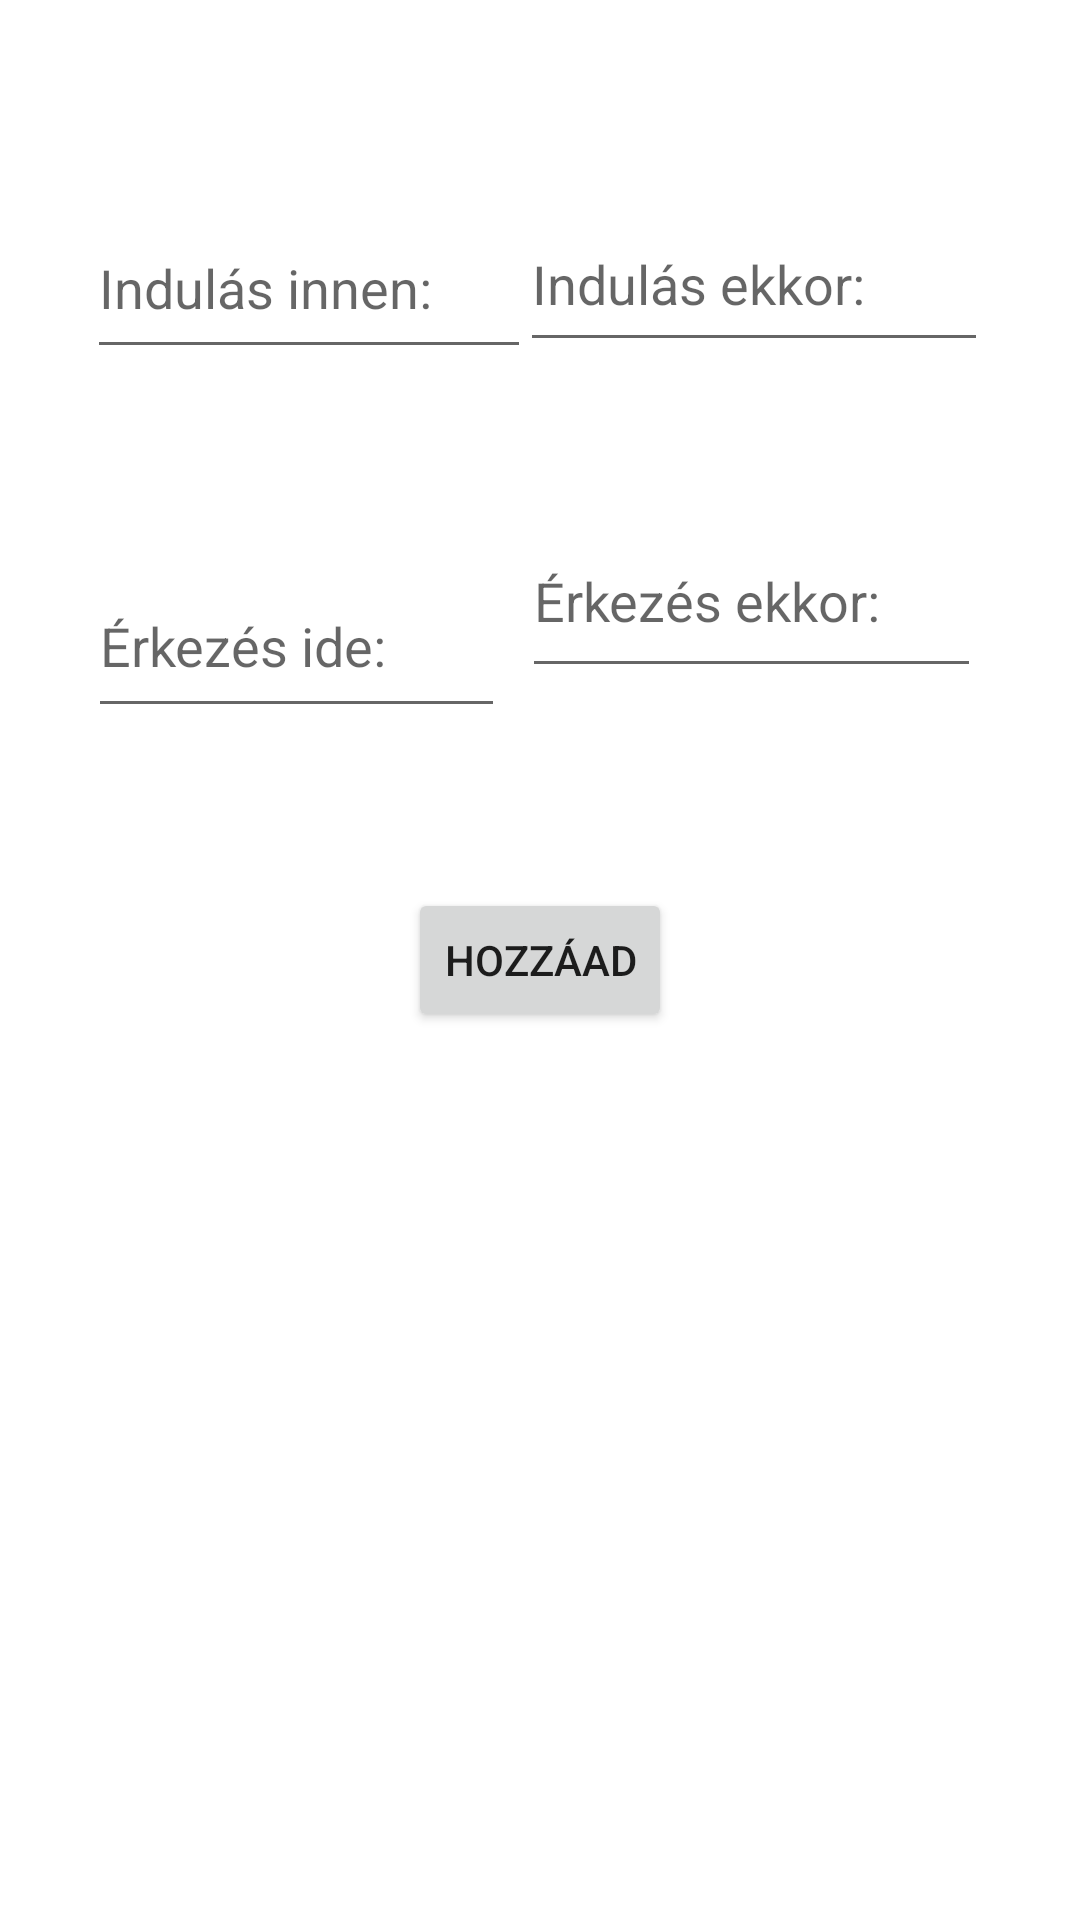

Here is an Android app screen rendered from its layout file. Give the layout XML and the strings, colors and styles it references.
<!-- AndroidManifest.xml: application theme Theme.Menetrend -->
<!-- res/layout/activity_add.xml -->
<?xml version="1.0" encoding="utf-8"?>
<androidx.constraintlayout.widget.ConstraintLayout xmlns:android="http://schemas.android.com/apk/res/android"
    xmlns:app="http://schemas.android.com/apk/res-auto"
    xmlns:tools="http://schemas.android.com/tools"
    android:layout_width="match_parent"
    android:layout_height="match_parent"
    tools:context=".AddActivity">

    <EditText
        android:id="@+id/et_erkvaros"
        android:layout_width="139dp"
        android:layout_height="58dp"
        android:layout_marginTop="64dp"
        android:ems="10"
        android:hint="Érkezés ide:"
        android:inputType="textPersonName"
        app:layout_constraintEnd_toEndOf="parent"
        app:layout_constraintHorizontal_bias="0.132"
        app:layout_constraintStart_toStartOf="parent"
        app:layout_constraintTop_toBottomOf="@+id/et_indido" />

    <EditText
        android:id="@+id/et_erkido"
        android:layout_width="153dp"
        android:layout_height="61dp"
        android:ems="10"
        android:hint="Érkezés ekkor:"
        android:inputType="textPersonName"
        app:layout_constraintBottom_toBottomOf="parent"
        app:layout_constraintEnd_toEndOf="parent"
        app:layout_constraintHorizontal_bias="0.841"
        app:layout_constraintStart_toStartOf="parent"
        app:layout_constraintTop_toTopOf="parent"
        app:layout_constraintVertical_bias="0.291" />

    <EditText
        android:id="@+id/et_indvaros"
        android:layout_width="148dp"
        android:layout_height="57dp"
        android:ems="10"
        android:hint="Indulás innen:"
        android:inputType="textPersonName"
        app:layout_constraintBottom_toBottomOf="parent"
        app:layout_constraintEnd_toEndOf="parent"
        app:layout_constraintHorizontal_bias="0.137"
        app:layout_constraintStart_toStartOf="parent"
        app:layout_constraintTop_toTopOf="parent"
        app:layout_constraintVertical_bias="0.113" />

    <EditText
        android:id="@+id/et_indido"
        android:layout_width="156dp"
        android:layout_height="55dp"
        android:ems="10"
        android:hint="Indulás ekkor:"
        android:inputType="textPersonName"
        app:layout_constraintBottom_toBottomOf="parent"
        app:layout_constraintEnd_toEndOf="parent"
        app:layout_constraintHorizontal_bias="0.85"
        app:layout_constraintStart_toStartOf="parent"
        app:layout_constraintTop_toTopOf="parent"
        app:layout_constraintVertical_bias="0.112" />

    <Button
        android:id="@+id/btn_add"
        android:layout_width="wrap_content"
        android:layout_height="wrap_content"
        android:onClick="add"
        android:text="Hozzáad"
        app:layout_constraintBottom_toBottomOf="parent"
        app:layout_constraintEnd_toEndOf="parent"
        app:layout_constraintStart_toStartOf="parent"
        app:layout_constraintTop_toTopOf="parent" />
</androidx.constraintlayout.widget.ConstraintLayout>
<!-- resources referenced by this layout -->
<resources>
  <style name="Theme.Menetrend" parent="Theme.MaterialComponents.DayNight.DarkActionBar">
          
          <item name="colorPrimary">@color/purple_500</item>
          <item name="colorPrimaryVariant">@color/purple_700</item>
          <item name="colorOnPrimary">@color/white</item>
          
          <item name="colorSecondary">@color/teal_200</item>
          <item name="colorSecondaryVariant">@color/teal_700</item>
          <item name="colorOnSecondary">@color/black</item>
          
          <item name="android:statusBarColor" tools:targetApi="l">?attr/colorPrimaryVariant</item>
          
      </style>
  <!-- not gathered from this repository: default colours our renderer supplied (Android Studio template values) -->
  <color name="purple_500">#FF6200EE</color>
  <color name="purple_700">#FF3700B3</color>
  <color name="teal_200">#FF03DAC5</color>
  <color name="teal_700">#FF018786</color>
  <color name="black">#FF000000</color>
  <color name="white">#FFFFFFFF</color>
</resources>
